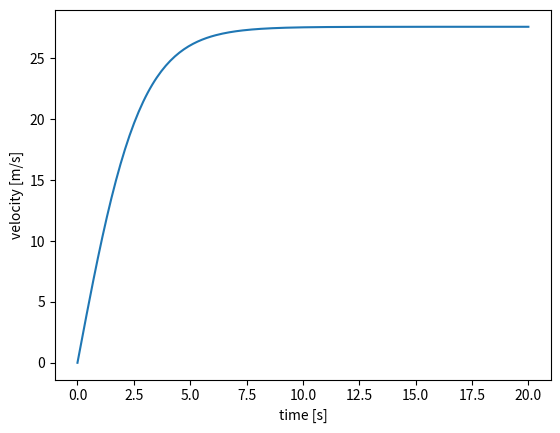

Generate this figure with matplotlib:
from math import sqrt,tanh
import matplotlib.pyplot as plt
import numpy as np


# Formula solve F=1/2*c*Rho*A*v^2
# F= force, c= drag coefficient, rho = fluid density, v = velocity
# https://en.wikipedia.org/wiki/Free_fall#Uniform_gravitational_field_with_air_resistance

# def function to determine velocity at time t for at given C_d
def v(t, C_d=0.1):
	m   = 100 # mass [kg]
	g   = 9.82 # gravitational constant DK
	rho = 1.29 # fluid density
	A   = 20 # area

	v_inf = sqrt((2 * m * g)/(rho * C_d * A)) # terminal velocity
	vt = v_inf*tanh(g*t/v_inf) # velocity at time t

	return vt

# testing matplotlib
def plot():
	x=np.linspace(0,2*np.pi,200)
	y=np.sin(x)

	fig = plt.figure()
	plt.plot(x, y)
	plt.show()

def plot_vt():
	t=np.linspace(0,20,200) # create list from 0 to 20
	y=[v(i) for i in t]
	# print(y)
	fig = plt.figure()
	plt.plot(t, y)
	plt.xlabel("time [s]")
	plt.ylabel("velocity [m/s]")
	plt.show()


# function testing
print(v(t=2, C_d=0.01))
print(v(t=2))
# plot()
plot_vt()

